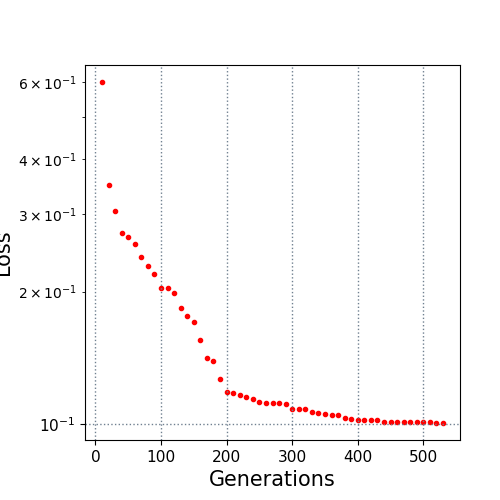

The table this chart was drawn from, first rows:
10.0, 0.599484
20.0, 0.3503
30.0, 0.3053
40.0, 0.2716
50.0, 0.2659
60.0, 0.2568
70.0, 0.2393
80.0, 0.2285
90.0, 0.2189
100.0, 0.2035
110.0, 0.2035
120.0, 0.1988
130.0, 0.1836
140.0, 0.1759
150.0, 0.1702
160.0, 0.1551
170.0, 0.1414
180.0, 0.1391
190.0, 0.1264
200.0, 0.1182
210.0, 0.1176
220.0, 0.1165
230.0, 0.1152
240.0, 0.114
250.0, 0.1122
260.0, 0.1118
270.0, 0.1116
280.0, 0.1115
290.0, 0.1108
300.0, 0.1083
310.0, 0.1082
320.0, 0.108
330.0, 0.1063
340.0, 0.1058
350.0, 0.1055
360.0, 0.1046
370.0, 0.1046
380.0, 0.1032
390.0, 0.1028
400.0, 0.1019
410.0, 0.1019
420.0, 0.1019
430.0, 0.1019
440.0, 0.1012
450.0, 0.1012
460.0, 0.1012
470.0, 0.1012
480.0, 0.1009
490.0, 0.1009
500.0, 0.1009
510.0, 0.1009
520.0, 0.1005
530.0, 0.1005
